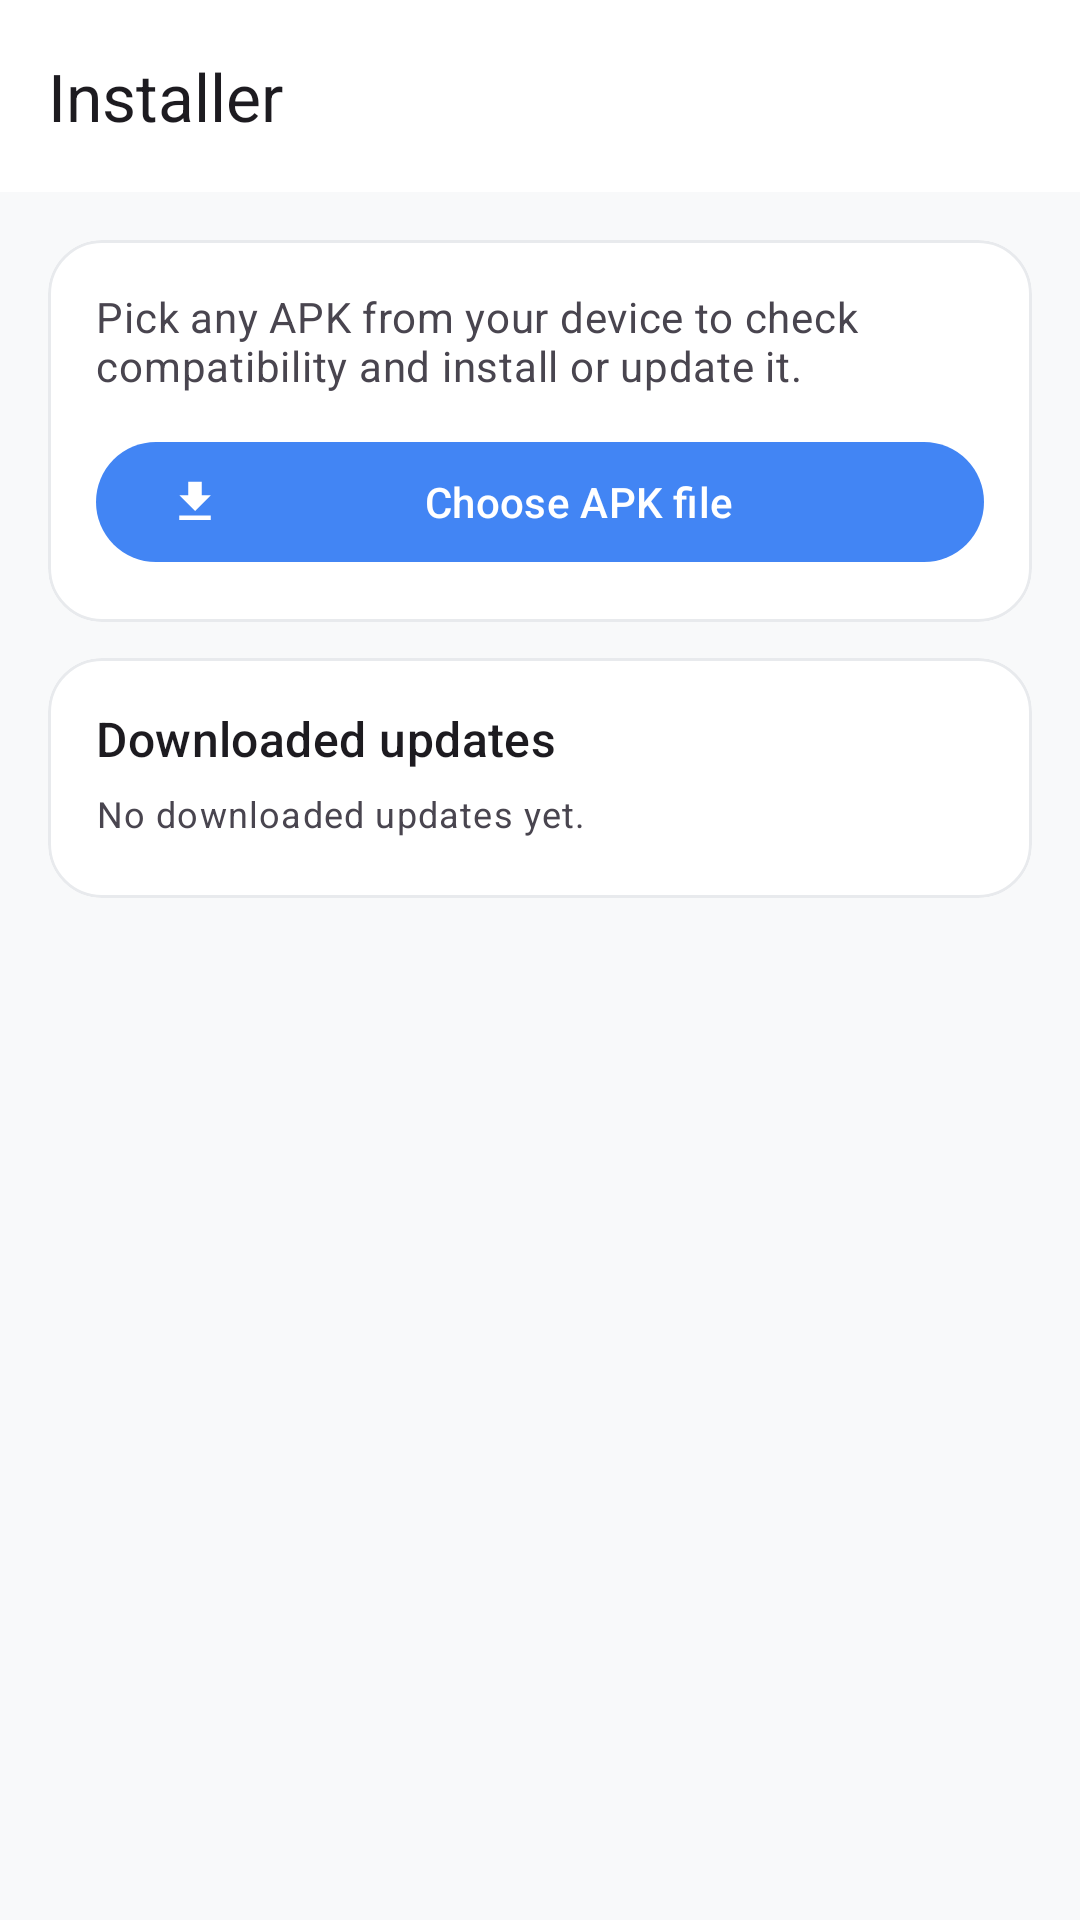

The Android layout XML behind this screen, and the referenced resources:
<!-- AndroidManifest.xml: application theme Theme.MorpheBuilds -->
<!-- res/layout/activity_installer.xml -->
<?xml version="1.0" encoding="utf-8"?>
<LinearLayout xmlns:android="http://schemas.android.com/apk/res/android"
    xmlns:app="http://schemas.android.com/apk/res-auto"
    xmlns:tools="http://schemas.android.com/tools"
    android:layout_width="match_parent"
    android:layout_height="match_parent"
    android:background="?attr/colorSurfaceVariant"
    android:orientation="vertical"
    tools:context=".ui.InstallerActivity">

    <com.google.android.material.appbar.MaterialToolbar
        android:id="@+id/toolbar"
        android:layout_width="match_parent"
        android:layout_height="wrap_content"
        android:background="?attr/colorSurface"
        android:minHeight="?attr/actionBarSize"
        app:navigationIcon="@drawable/ic_arrow_back"
        app:title="@string/installer_title" />

    <ScrollView
        android:layout_width="match_parent"
        android:layout_height="0dp"
        android:layout_weight="1"
        android:fillViewport="true">

        <LinearLayout
            android:layout_width="match_parent"
            android:layout_height="wrap_content"
            android:orientation="vertical"
            android:padding="16dp">

            <com.google.android.material.card.MaterialCardView
                android:layout_width="match_parent"
                android:layout_height="wrap_content"
                app:cardCornerRadius="18dp"
                app:cardElevation="0dp"
                app:strokeColor="?attr/colorOutline"
                app:strokeWidth="1dp">

                <LinearLayout
                    android:layout_width="match_parent"
                    android:layout_height="wrap_content"
                    android:orientation="vertical"
                    android:padding="16dp">

                    <TextView
                        android:layout_width="match_parent"
                        android:layout_height="wrap_content"
                        android:text="@string/installer_hint"
                        android:textAppearance="?attr/textAppearanceBodyMedium"
                        android:textColor="?attr/colorOnSurfaceVariant" />

                    <com.google.android.material.button.MaterialButton
                        android:id="@+id/pickApkButton"
                        android:layout_width="match_parent"
                        android:layout_height="wrap_content"
                        android:layout_marginTop="12dp"
                        android:text="@string/installer_pick"
                        app:icon="@drawable/ic_download" />
                </LinearLayout>
            </com.google.android.material.card.MaterialCardView>

            <com.google.android.material.card.MaterialCardView
                android:id="@+id/apkCard"
                android:layout_width="match_parent"
                android:layout_height="wrap_content"
                android:layout_marginTop="12dp"
                android:visibility="gone"
                app:cardCornerRadius="18dp"
                app:cardElevation="0dp"
                app:strokeColor="?attr/colorOutline"
                app:strokeWidth="1dp"
                tools:visibility="visible">

                <LinearLayout
                    android:layout_width="match_parent"
                    android:layout_height="wrap_content"
                    android:orientation="vertical"
                    android:padding="16dp">

                    <TextView
                        android:layout_width="match_parent"
                        android:layout_height="wrap_content"
                        android:text="@string/installer_info"
                        android:textAppearance="?attr/textAppearanceTitleMedium" />

                    <TextView
                        android:id="@+id/apkLabel"
                        android:layout_width="match_parent"
                        android:layout_height="wrap_content"
                        android:layout_marginTop="10dp"
                        android:textAppearance="?attr/textAppearanceHeadlineSmall"
                        tools:text="YouTube" />

                    <TextView
                        android:id="@+id/apkDetails"
                        android:layout_width="match_parent"
                        android:layout_height="wrap_content"
                        android:layout_marginTop="6dp"
                        android:lineSpacingExtra="3dp"
                        android:textAppearance="?attr/textAppearanceBodySmall"
                        android:textColor="?attr/colorOnSurfaceVariant"
                        tools:text="Package: com.google.android.youtube\nVersion: 20.47.58 (1550000000)\nSize: 148.2 MB\nArchitecture: arm64-v8a\nMinimum Android: 8.0\nSigning certificate: ab12…" />

                    <TextView
                        android:id="@+id/compatText"
                        android:layout_width="match_parent"
                        android:layout_height="wrap_content"
                        android:layout_marginTop="8dp"
                        android:textAppearance="?attr/textAppearanceBodySmall"
                        android:textColor="?attr/colorError"
                        android:visibility="gone"
                        tools:text="Not compatible with this device"
                        tools:visibility="visible" />

                    <com.google.android.material.button.MaterialButton
                        android:id="@+id/installApkButton"
                        android:layout_width="match_parent"
                        android:layout_height="wrap_content"
                        android:layout_marginTop="14dp"
                        android:text="@string/action_install" />
                </LinearLayout>
            </com.google.android.material.card.MaterialCardView>

            <com.google.android.material.card.MaterialCardView
                android:layout_width="match_parent"
                android:layout_height="wrap_content"
                android:layout_marginTop="12dp"
                app:cardCornerRadius="18dp"
                app:cardElevation="0dp"
                app:strokeColor="?attr/colorOutline"
                app:strokeWidth="1dp">

                <LinearLayout
                    android:layout_width="match_parent"
                    android:layout_height="wrap_content"
                    android:orientation="vertical"
                    android:padding="16dp">

                    <TextView
                        android:layout_width="match_parent"
                        android:layout_height="wrap_content"
                        android:text="@string/installer_downloads"
                        android:textAppearance="?attr/textAppearanceTitleMedium" />

                    <TextView
                        android:id="@+id/noDownloadsText"
                        android:layout_width="match_parent"
                        android:layout_height="wrap_content"
                        android:layout_marginTop="6dp"
                        android:text="@string/installer_no_downloads"
                        android:textAppearance="?attr/textAppearanceBodySmall"
                        android:textColor="?attr/colorOnSurfaceVariant" />

                    <LinearLayout
                        android:id="@+id/downloadedList"
                        android:layout_width="match_parent"
                        android:layout_height="wrap_content"
                        android:layout_marginTop="4dp"
                        android:orientation="vertical" />
                </LinearLayout>
            </com.google.android.material.card.MaterialCardView>
        </LinearLayout>
    </ScrollView>
</LinearLayout>
<!-- resources referenced by this layout -->
<resources>
  <!-- drawable ic_download (drawable) -->
  <?xml version="1.0" encoding="utf-8"?>
  <vector xmlns:android="http://schemas.android.com/apk/res/android"
      android:width="24dp"
      android:height="24dp"
      android:viewportWidth="24"
      android:viewportHeight="24"
      android:tint="?attr/colorOnPrimary">
      <path
          android:fillColor="@android:color/white"
          android:pathData="M19,9h-4V3H9v6H5l7,7 7,-7zM5,18v2h14v-2H5z" />
  </vector>
  <string name="action_install">Install</string>
  <string name="installer_downloads">Downloaded updates</string>
  <string name="installer_hint">Pick any APK from your device to check compatibility and install or update it.</string>
  <string name="installer_info">APK details</string>
  <string name="installer_no_downloads">No downloaded updates yet.</string>
  <string name="installer_pick">Choose APK file</string>
  <string name="installer_title">Installer</string>
  <style name="Theme.MorpheBuilds" parent="Theme.Material3.DayNight.NoActionBar">
          <item name="colorPrimary">@color/google_blue</item>
          <item name="colorOnPrimary">#FFFFFF</item>
          <item name="colorPrimaryContainer">#E8F0FE</item>
          <item name="colorOnPrimaryContainer">@color/google_dark</item>
          <item name="colorSecondary">@color/google_green</item>
          <item name="colorOnSecondary">#FFFFFF</item>
          <item name="colorError">@color/google_red</item>
          <item name="colorSurface">@color/google_surface</item>
          <item name="colorOnSurface">@color/google_dark</item>
          <item name="colorSurfaceVariant">@color/google_background</item>
          <item name="colorOutline">@color/google_outline_light</item>
          <item name="android:statusBarColor">@android:color/transparent</item>
          <item name="android:navigationBarColor">@android:color/transparent</item>
          <item name="android:enforceStatusBarContrast" tools:targetApi="q">false</item>
          <item name="android:enforceNavigationBarContrast" tools:targetApi="q">false</item>
          <item name="android:windowLightStatusBar" tools:targetApi="m">true</item>
          <item name="android:windowLightNavigationBar" tools:targetApi="o_mr1">true</item>
          <item name="popupMenuStyle">@style/Widget.MorpheBuilds.PopupMenu</item>
          <item name="actionOverflowMenuStyle">@style/Widget.MorpheBuilds.OverflowMenu</item>
      </style>
  <color name="google_blue">#4285F4</color>
  <color name="google_dark">#202124</color>
  <color name="google_green">#34A853</color>
  <color name="google_red">#EA4335</color>
  <color name="google_surface">#FFFFFF</color>
  <color name="google_background">#F8F9FA</color>
  <color name="google_outline_light">#E8EAED</color>
  <style name="Widget.MorpheBuilds.PopupMenu" parent="Widget.MaterialComponents.PopupMenu">
          <item name="android:popupBackground">@drawable/bg_popup_rounded</item>
      </style>
  <style name="Widget.MorpheBuilds.OverflowMenu" parent="Widget.MaterialComponents.PopupMenu.Overflow">
          <item name="android:popupBackground">@drawable/bg_popup_rounded</item>
      </style>
  <!-- drawable bg_popup_rounded (drawable) -->
  <?xml version="1.0" encoding="utf-8"?>
  <shape xmlns:android="http://schemas.android.com/apk/res/android"
      android:shape="rectangle">
      <solid android:color="?attr/colorSurface" />
      <corners android:radius="16dp" />
      <padding
          android:bottom="6dp"
          android:left="4dp"
          android:right="4dp"
          android:top="6dp" />
  </shape>
</resources>
